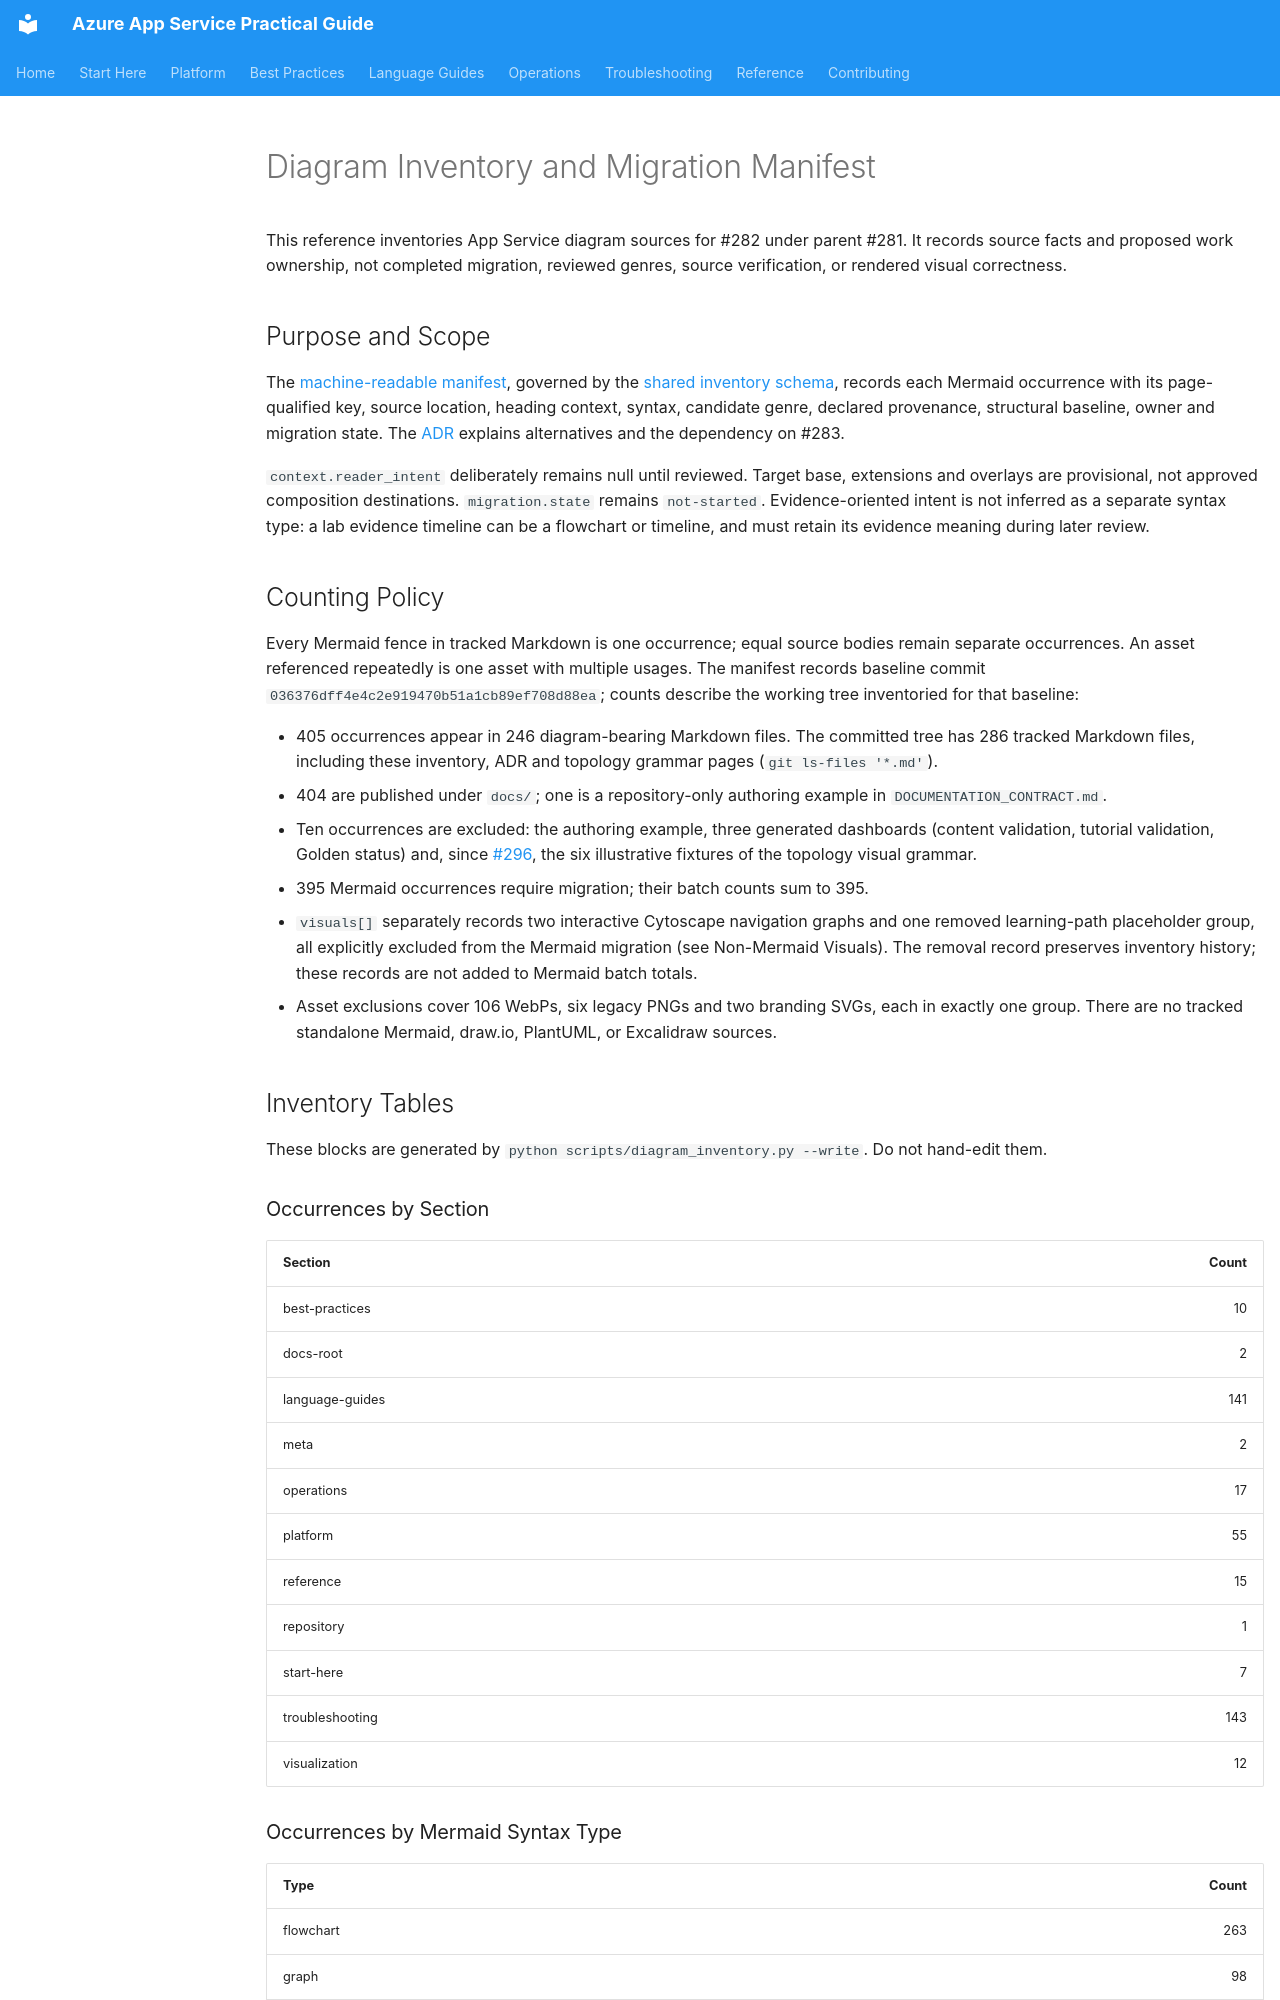

repository: yeongseon/azure-app-service-practical-guide · page: reference/diagram-inventory/index.html · generator: mkdocs

---
title: Diagram Inventory and Migration Manifest
slug: diagram-inventory
doc_type: reference
section: reference
summary: Frozen diagram baseline, candidate genres, explicit exclusions, and migration batch ownership for App Service.
topics:
  - diagrams
  - documentation-standards
products:
  - azure-app-service
---

# Diagram Inventory and Migration Manifest

This reference inventories App Service diagram sources for #282 under parent #281. It records source facts and proposed work ownership, not completed migration, reviewed genres, source verification, or rendered visual correctness.

## Purpose and Scope

The [machine-readable manifest](diagram-manifest.json), governed by the [shared inventory schema](diagram-manifest.schema.json), records each Mermaid occurrence with its page-qualified key, source location, heading context, syntax, candidate genre, declared provenance, structural baseline, owner and migration state. The [ADR](adr-diagram-composition.md) explains alternatives and the dependency on #283.

`context.reader_intent` deliberately remains null until reviewed. Target base, extensions and overlays are provisional, not approved composition destinations. `migration.state` remains `not-started`. Evidence-oriented intent is not inferred as a separate syntax type: a lab evidence timeline can be a flowchart or timeline, and must retain its evidence meaning during later review.

## Counting Policy

Every Mermaid fence in tracked Markdown is one occurrence; equal source bodies remain separate occurrences. An asset referenced repeatedly is one asset with multiple usages. The manifest records baseline commit `036376dff4e4c2e919470b51a1cb89ef708d88ea`; counts describe the working tree inventoried for that baseline:

- 405 occurrences appear in 246 diagram-bearing Markdown files. The committed tree has 286 tracked Markdown files, including these inventory, ADR and topology grammar pages (`git ls-files '*.md'`).
- 404 are published under `docs/`; one is a repository-only authoring example in `DOCUMENTATION_CONTRACT.md`.
- Ten occurrences are excluded: the authoring example, three generated dashboards (content validation, tutorial validation, Golden status) and, since [#296](https://github.com/yeongseon/azure-app-service-practical-guide/issues/296), the six illustrative fixtures of the topology visual grammar.
- 395 Mermaid occurrences require migration; their batch counts sum to 395.
- `visuals[]` separately records two interactive Cytoscape navigation graphs and one removed learning-path placeholder group, all explicitly excluded from the Mermaid migration (see Non-Mermaid Visuals). The removal record preserves inventory history; these records are not added to Mermaid batch totals.
- Asset exclusions cover 106 WebPs, six legacy PNGs and two branding SVGs, each in exactly one group. There are no tracked standalone Mermaid, draw.io, PlantUML, or Excalidraw sources.

## Inventory Tables

These blocks are generated by `python scripts/diagram_inventory.py --write`. Do not hand-edit them.

### Occurrences by Section

<!-- BEGIN GENERATED: diagram-inventory:section -->
| Section | Count |
|---|---:|
| best-practices | 10 |
| docs-root | 2 |
| language-guides | 141 |
| meta | 2 |
| operations | 17 |
| platform | 55 |
| reference | 15 |
| repository | 1 |
| start-here | 7 |
| troubleshooting | 143 |
| visualization | 12 |

<!-- END GENERATED: diagram-inventory:section -->

### Occurrences by Mermaid Syntax Type

<!-- BEGIN GENERATED: diagram-inventory:type -->
| Type | Count |
|---|---:|
| flowchart | 263 |
| graph | 98 |
| pie | 3 |
| sequenceDiagram | 37 |
| stateDiagram-v2 | 1 |
| timeline | 3 |

<!-- END GENERATED: diagram-inventory:type -->

### Migration-Required Occurrences by Batch

<!-- BEGIN GENERATED: diagram-inventory:batch -->
| Batch | Count |
|---|---:|
| 284 | 24 |
| 285 | 38 |
| 286 | 13 |
| 287 | 143 |
| 288 | 177 |

<!-- END GENERATED: diagram-inventory:batch -->

### Asset Exclusions by Group

Asset groups are path-based claims, not visual verification. Wildcard `paths` entries claim only raster images (`.png`, `.webp`, `.jpg`, `.jpeg`, `.gif`); vector or diagram-source assets require an exact path without wildcard characters, or a matching path rule whose optional `extensions` array explicitly lists dotted suffixes (for example, `[".svg", ".mmd"]`). Asset suffixes and `extensions` entries are case-insensitive (`[".SVG"]` opts into `.svg`); path matching remains case-sensitive. Otherwise they remain in `exceptions.unclassified_assets` for review. App Service claims its branding SVGs by the exact paths `docs/assets/logo.svg` and `docs/assets/favicon.svg`; its other groups use raster-only path patterns, with no `extensions` opt-ins.

<!-- BEGIN GENERATED: diagram-inventory:exclusions -->
| Exclusions | Count |
|---|---:|
| branding | 2 |
| legacy-portal-screenshots | 6 |
| manifest-lab-evidence | 44 |
| manifest-portal-screenshots | 62 |

<!-- END GENERATED: diagram-inventory:exclusions -->
